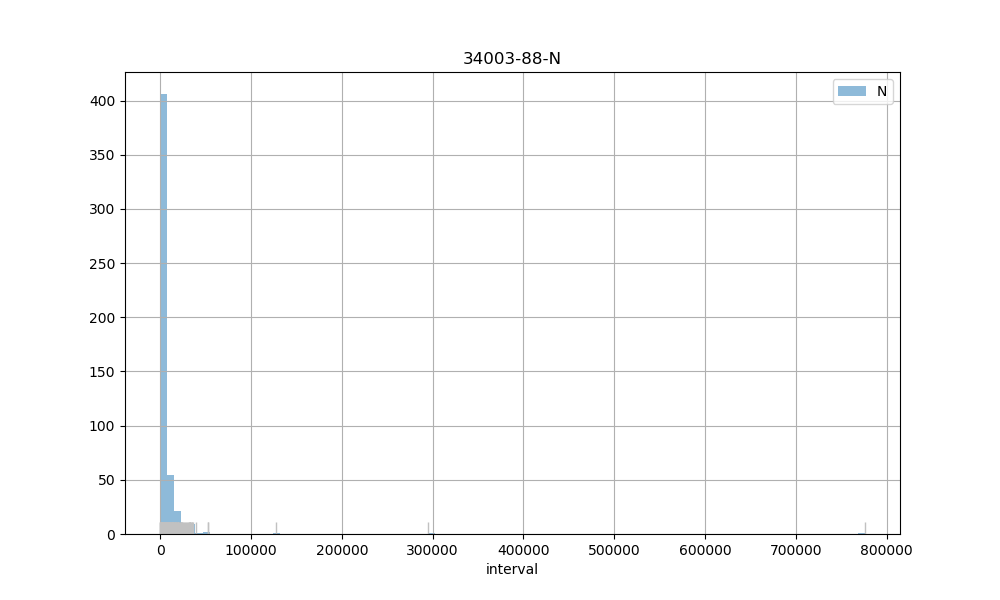

Data behind this chart, as committed beside it:
count, 505.00
mean, 7561
std, 37733
min, 2.00
25%, 928
50%, 2018
75%, 6250
max, 775862
